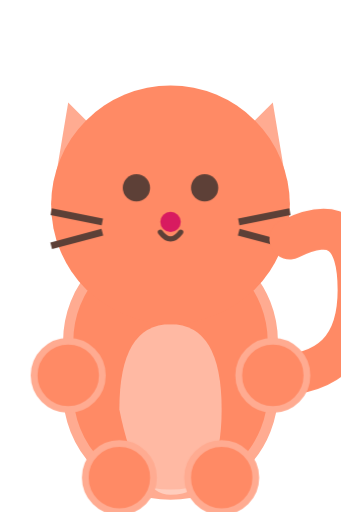
t = 0.00 s
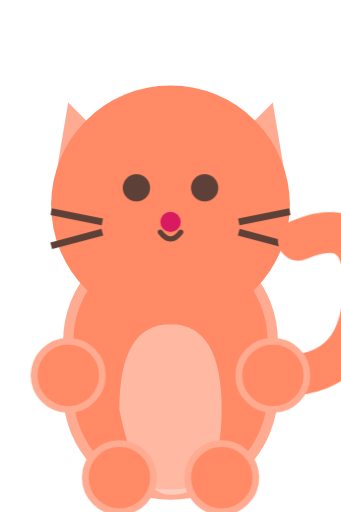
t = 0.63 s
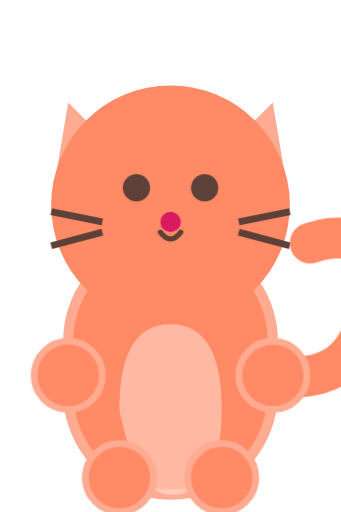
t = 1.88 s
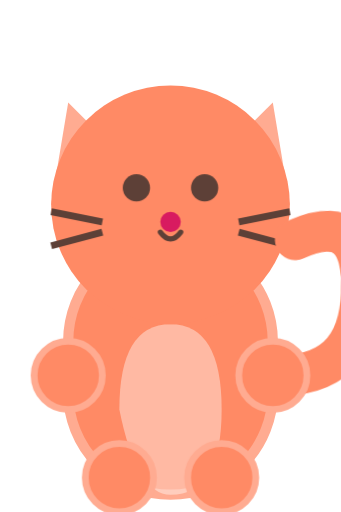
t = 2.50 s
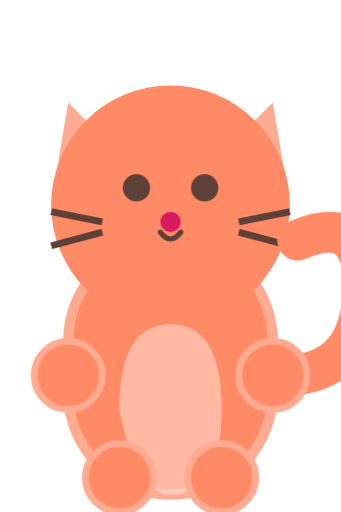
t = 3.60 s
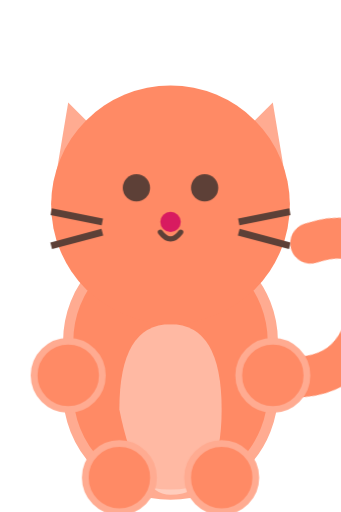
t = 4.15 s

The animated SVG that drew these frames (rendered in a browser with its animation timeline set to each time). Animation: 2 CSS @keyframes rules; one cycle of 5.00 s, repeats indefinitely.

<svg viewBox="0 0 100 150" xmlns="http://www.w3.org/2000/svg">
    <!-- Majestic Adult Cat (Avatar 5 style with body) -->
    <!-- Large Rounded Body -->
    <rect x="20" y="70" width="60" height="75" rx="30" fill="#FF8A65" stroke="#FFAB91" stroke-width="3" />
    <path d="M50 145 Q40 145 35 120 Q35 95 50 95 Q65 95 65 120 Q65 145 50 145 Z" fill="white" opacity="0.4" /> <!-- belly -->
    
    <!-- Pointy Ears (Based on Avatar 5) -->
    <path d="M20 30 L40 50 L15 60 Z" fill="#FFAB91" />
    <path d="M80 30 L60 50 L85 60 Z" fill="#FFAB91" />
    <style>
        .eye-blink { animation: blink 5s infinite; transform-origin: 50% 55px; }
        @keyframes blink {
            0%, 94%, 100% { transform: scaleY(1); }
            97% { transform: scaleY(0.1); }
        }
        .tail-wag { animation: wag 3s infinite ease-in-out; transform-origin: 80px 110px; }
        @keyframes wag {
            0%, 100% { transform: rotate(0deg); }
            50% { transform: rotate(10deg); }
        }
    </style>

    <!-- Head (Based on Avatar 5) -->
    <circle cx="50" cy="60" r="35" fill="#FF8A65" />
    <!-- Eyes (Blinking) -->
    <g class="eye-blink">
        <circle cx="40" cy="55" r="4" fill="#5D4037" />
        <circle cx="60" cy="55" r="4" fill="#5D4037" />
    </g>
    <!-- Nose -->
    <circle cx="50" cy="65" r="3" fill="#D81B60" />
    <!-- Mouth -->
    <path d="M47 68 Q50 72 53 68" stroke="#5D4037" stroke-width="1.5" fill="none" stroke-linecap="round" />
    <!-- Whiskers -->
    <path d="M30 65 L15 62 M30 68 L15 72 M70 65 L85 62 M70 68 L85 72" stroke="#5D4037" stroke-width="2" />
    
    <!-- Thick Fluffy Tail -->
    <path class="tail-wag" d="M80 110 Q105 110 105 85 Q105 60 85 70" fill="none" stroke="#FF8A65" stroke-width="12" stroke-linecap="round" />
    <!-- Sturdy Orange Paws -->
    <circle cx="35" cy="140" r="10" fill="#FF8A65" stroke="#FFAB91" stroke-width="2" />
    <circle cx="65" cy="140" r="10" fill="#FF8A65" stroke="#FFAB91" stroke-width="2" />
    <!-- Additional Arms -->
    <circle cx="20" cy="110" r="10" fill="#FF8A65" stroke="#FFAB91" stroke-width="2" />
    <circle cx="80" cy="110" r="10" fill="#FF8A65" stroke="#FFAB91" stroke-width="2" />
</svg>
